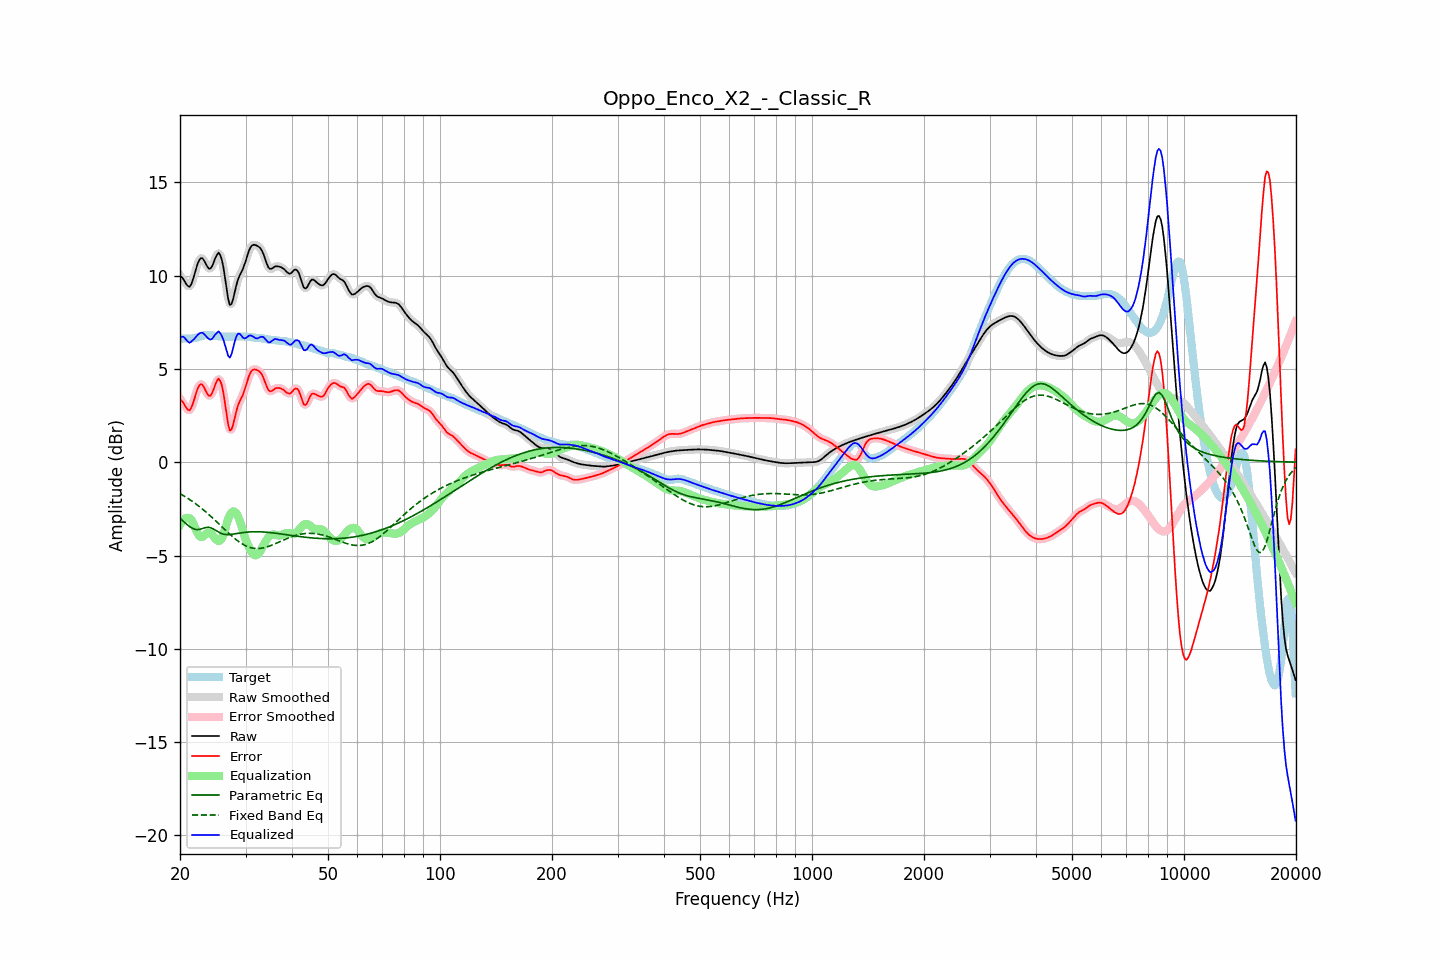

Source data for this figure (header and first rows):
frequency, raw, error, smoothed, error_smoothed, equalization, parametric_eq, fixed_band_eq, equalized_raw, equalized_smoothed, target
20.00, 9.99, 3.37, 10.02, 3.40, -3.35, -3.00, -1.68, 6.64, 6.67, 6.61
20.20, 9.93, 3.30, 9.90, 3.28, -3.20, -3.08, -1.73, 6.72, 6.69, 6.62
20.40, 9.82, 3.20, 9.79, 3.16, -3.10, -3.16, -1.78, 6.73, 6.69, 6.63
20.61, 9.68, 3.05, 9.68, 3.04, -3.02, -3.24, -1.83, 6.66, 6.65, 6.63
20.81, 9.53, 2.90, 9.53, 2.90, -2.98, -3.31, -1.89, 6.55, 6.55, 6.63
21.02, 9.44, 2.81, 9.43, 2.80, -2.98, -3.38, -1.94, 6.46, 6.46, 6.63
21.23, 9.41, 2.78, 9.44, 2.81, -3.01, -3.45, -2.00, 6.40, 6.43, 6.63
21.44, 9.54, 2.90, 9.55, 2.92, -3.07, -3.50, -2.06, 6.46, 6.48, 6.63
21.66, 9.78, 3.14, 9.77, 3.13, -3.24, -3.55, -2.12, 6.55, 6.53, 6.64
21.87, 10.06, 3.41, 10.06, 3.41, -3.43, -3.58, -2.18, 6.62, 6.63, 6.65
22.09, 10.36, 3.69, 10.36, 3.69, -3.63, -3.61, -2.24, 6.73, 6.73, 6.67
22.31, 10.64, 3.95, 10.63, 3.94, -3.81, -3.61, -2.31, 6.83, 6.82, 6.69
22.54, 10.84, 4.11, 10.83, 4.11, -3.94, -3.60, -2.37, 6.89, 6.89, 6.72
22.76, 10.94, 4.19, 10.93, 4.18, -4.00, -3.58, -2.44, 6.94, 6.93, 6.75
22.99, 10.93, 4.15, 10.91, 4.13, -3.99, -3.55, -2.51, 6.94, 6.92, 6.78
23.22, 10.80, 4.00, 10.80, 4.00, -3.93, -3.53, -2.58, 6.87, 6.87, 6.80
23.45, 10.64, 3.83, 10.64, 3.83, -3.86, -3.50, -2.66, 6.78, 6.78, 6.81
23.69, 10.48, 3.66, 10.48, 3.66, -3.80, -3.49, -2.73, 6.69, 6.69, 6.82
23.92, 10.37, 3.56, 10.39, 3.57, -3.77, -3.49, -2.81, 6.60, 6.62, 6.82
24.16, 10.38, 3.57, 10.40, 3.59, -3.81, -3.51, -2.89, 6.57, 6.59, 6.81
24.40, 10.50, 3.70, 10.52, 3.72, -3.89, -3.54, -2.96, 6.62, 6.63, 6.80
24.65, 10.72, 3.93, 10.71, 3.93, -3.99, -3.59, -3.04, 6.73, 6.72, 6.79
24.89, 10.95, 4.18, 10.95, 4.17, -4.10, -3.64, -3.12, 6.85, 6.85, 6.77
25.14, 11.12, 4.36, 11.13, 4.37, -4.18, -3.70, -3.21, 6.94, 6.95, 6.76
25.39, 11.23, 4.48, 11.19, 4.44, -4.22, -3.75, -3.29, 7.01, 6.98, 6.75
25.65, 11.11, 4.37, 11.11, 4.37, -4.19, -3.79, -3.37, 6.92, 6.92, 6.74
25.91, 10.86, 4.13, 10.85, 4.12, -4.09, -3.83, -3.45, 6.77, 6.76, 6.73
26.16, 10.45, 3.72, 10.42, 3.69, -3.88, -3.85, -3.54, 6.56, 6.54, 6.73
26.43, 9.88, 3.15, 9.87, 3.14, -3.61, -3.87, -3.62, 6.27, 6.26, 6.73
26.69, 9.28, 2.56, 9.27, 2.54, -3.31, -3.87, -3.70, 5.97, 5.96, 6.72
26.96, 8.74, 2.01, 8.77, 2.04, -3.04, -3.88, -3.78, 5.70, 5.73, 6.72
27.23, 8.43, 1.70, 8.49, 1.77, -2.83, -3.87, -3.86, 5.60, 5.67, 6.73
27.50, 8.48, 1.75, 8.49, 1.76, -2.69, -3.86, -3.94, 5.79, 5.80, 6.73
27.77, 8.73, 1.99, 8.72, 1.99, -2.64, -3.85, -4.01, 6.09, 6.08, 6.73
28.05, 9.09, 2.35, 9.08, 2.34, -2.65, -3.84, -4.08, 6.44, 6.43, 6.74
28.33, 9.46, 2.72, 9.44, 2.70, -2.74, -3.83, -4.15, 6.72, 6.70, 6.74
28.62, 9.77, 3.02, 9.75, 3.00, -2.89, -3.81, -4.22, 6.88, 6.86, 6.74
28.90, 9.98, 3.24, 9.98, 3.23, -3.10, -3.80, -4.28, 6.89, 6.88, 6.74
29.19, 10.16, 3.42, 10.16, 3.42, -3.35, -3.78, -4.34, 6.81, 6.81, 6.74
29.48, 10.32, 3.59, 10.35, 3.61, -3.64, -3.77, -4.39, 6.68, 6.71, 6.74
29.78, 10.56, 3.83, 10.56, 3.83, -3.92, -3.76, -4.44, 6.64, 6.64, 6.73
30.08, 10.81, 4.08, 10.82, 4.10, -4.16, -3.75, -4.48, 6.65, 6.66, 6.73
30.38, 11.10, 4.38, 11.10, 4.38, -4.38, -3.74, -4.52, 6.73, 6.72, 6.72
30.68, 11.36, 4.65, 11.34, 4.63, -4.57, -3.74, -4.55, 6.79, 6.77, 6.71
30.99, 11.53, 4.83, 11.52, 4.82, -4.73, -3.73, -4.58, 6.79, 6.79, 6.70
31.30, 11.62, 4.93, 11.62, 4.93, -4.87, -3.73, -4.60, 6.76, 6.75, 6.69
31.61, 11.65, 4.98, 11.65, 4.97, -4.96, -3.72, -4.61, 6.70, 6.70, 6.68
31.93, 11.64, 4.97, 11.64, 4.97, -4.99, -3.72, -4.62, 6.65, 6.65, 6.67
32.24, 11.60, 4.94, 11.61, 4.94, -4.96, -3.72, -4.63, 6.63, 6.64, 6.66
32.57, 11.55, 4.89, 11.55, 4.89, -4.88, -3.73, -4.62, 6.66, 6.67, 6.66
32.89, 11.47, 4.81, 11.46, 4.81, -4.75, -3.73, -4.62, 6.71, 6.71, 6.65
33.22, 11.32, 4.68, 11.32, 4.68, -4.60, -3.73, -4.60, 6.73, 6.72, 6.64
33.55, 11.14, 4.51, 11.12, 4.49, -4.43, -3.74, -4.59, 6.70, 6.69, 6.63
33.89, 10.88, 4.27, 10.88, 4.27, -4.28, -3.75, -4.56, 6.60, 6.60, 6.61
34.23, 10.64, 4.05, 10.64, 4.06, -4.13, -3.75, -4.54, 6.50, 6.51, 6.59
34.57, 10.44, 3.87, 10.46, 3.89, -4.02, -3.76, -4.51, 6.42, 6.44, 6.57
34.92, 10.36, 3.80, 10.37, 3.81, -3.93, -3.77, -4.48, 6.42, 6.44, 6.56
35.27, 10.37, 3.82, 10.37, 3.81, -3.88, -3.78, -4.45, 6.49, 6.49, 6.56
35.62, 10.42, 3.87, 10.42, 3.87, -3.87, -3.79, -4.41, 6.56, 6.55, 6.55
35.97, 10.49, 3.94, 10.47, 3.93, -3.88, -3.80, -4.37, 6.61, 6.59, 6.54
... 635 more rows
